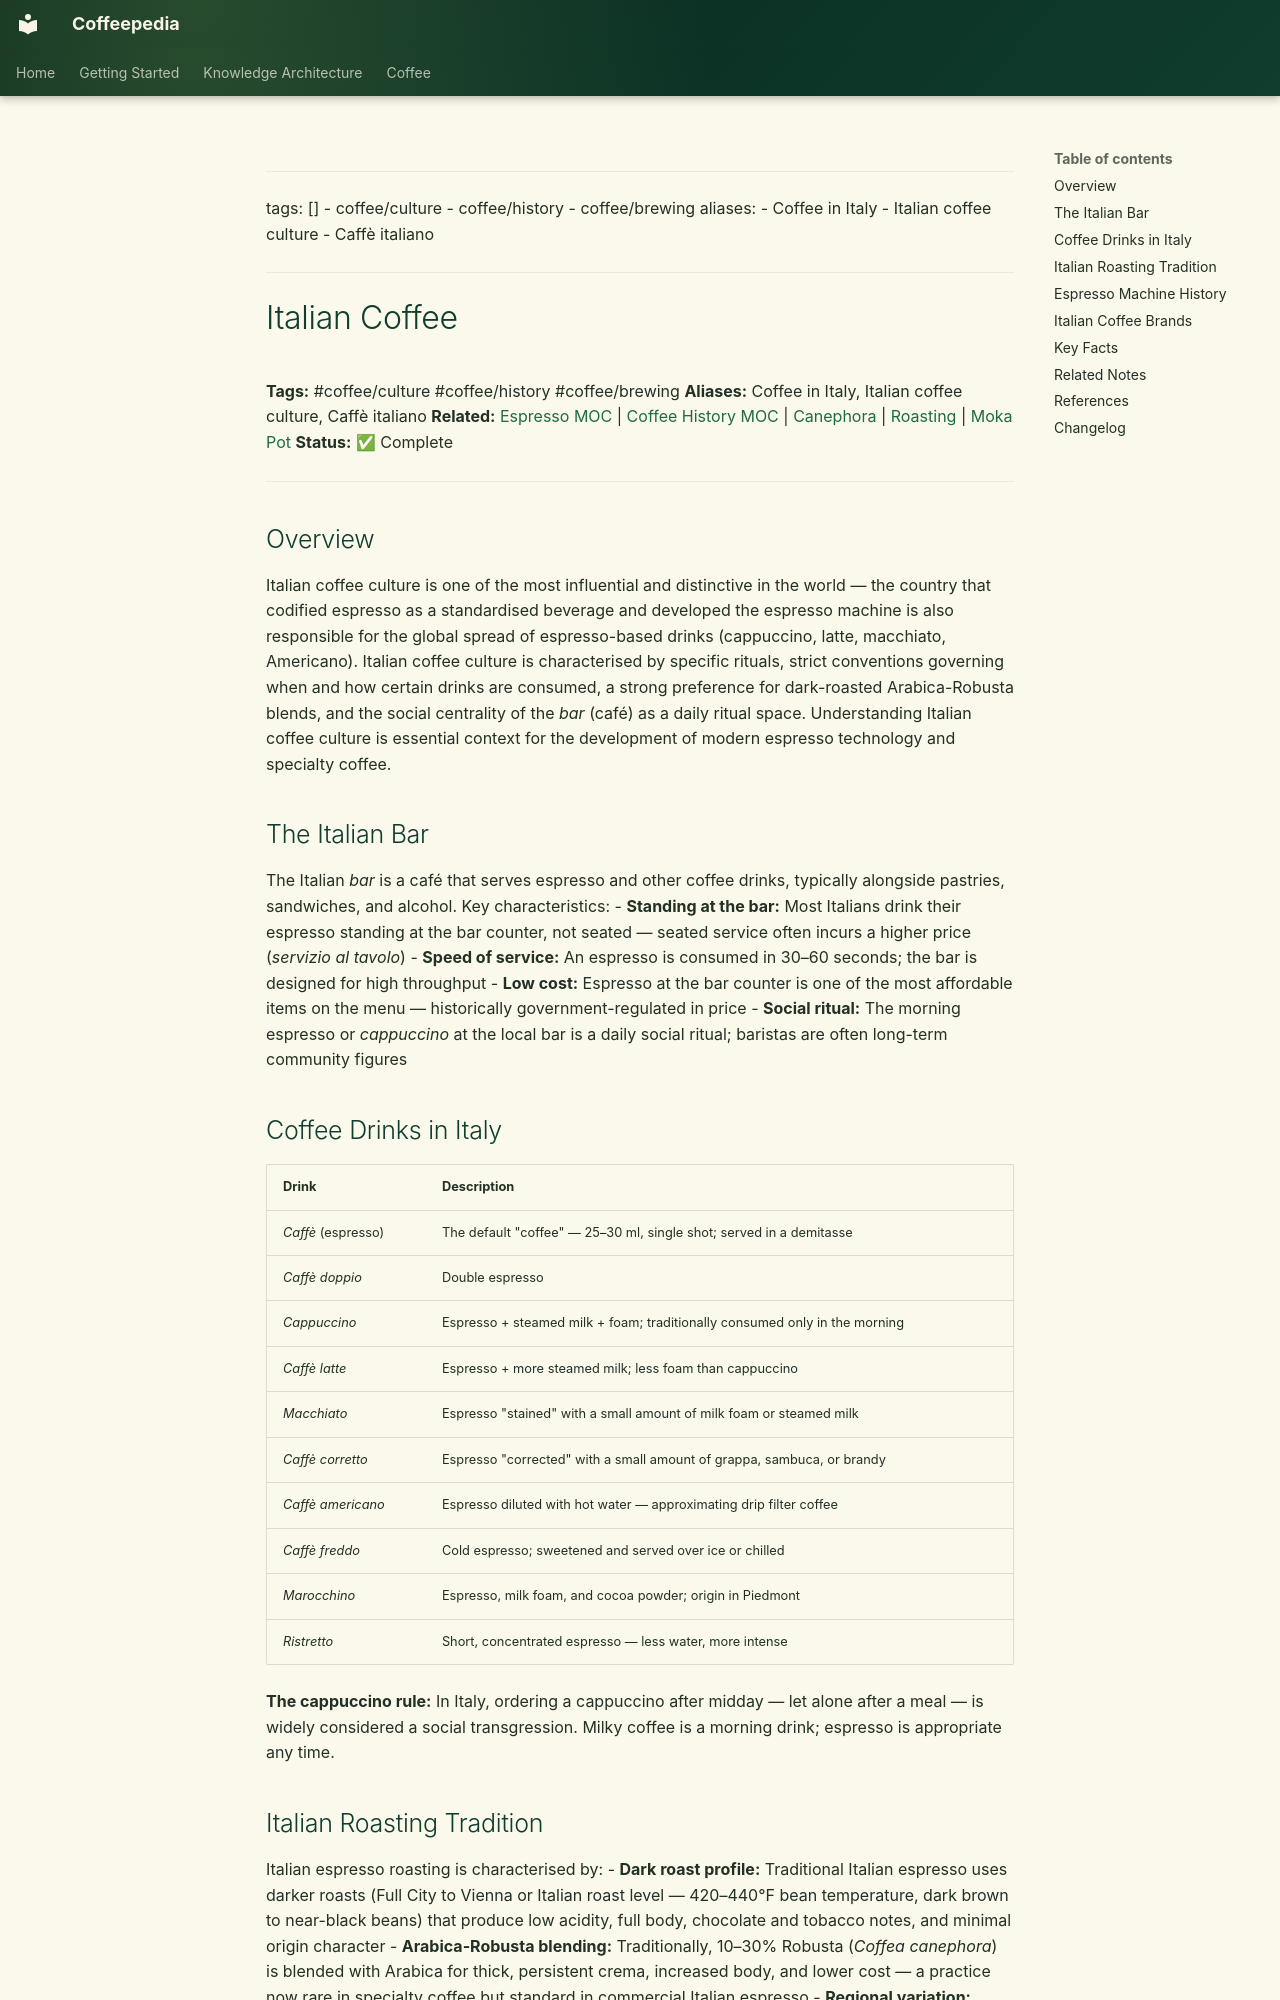

repository: Vauldt/all-about-coffee · page: coffee/coffee-culture/italian-coffee/index.html · generator: mkdocs

---
tags: []
  - coffee/culture
  - coffee/history
  - coffee/brewing
aliases:
  - Coffee in Italy
  - Italian coffee culture
  - Caffè italiano
---

# Italian Coffee

**Tags:** #coffee/culture #coffee/history #coffee/brewing
**Aliases:** Coffee in Italy, Italian coffee culture, Caffè italiano
**Related:** [Espresso MOC](../maps-of-content/espresso-moc.md) | [Coffee History MOC](../maps-of-content/coffee-history-moc.md) | [Canephora](../coffee-varieties/canephora.md) | [Roasting](../coffee-roasting/roasting.md) | [Moka Pot](../coffee-equipment/moka-pot.md)
**Status:** ✅ Complete

---

## Overview

Italian coffee culture is one of the most influential and distinctive in the world — the country that codified espresso as a standardised beverage and developed the espresso machine is also responsible for the global spread of espresso-based drinks (cappuccino, latte, macchiato, Americano). Italian coffee culture is characterised by specific rituals, strict conventions governing when and how certain drinks are consumed, a strong preference for dark-roasted Arabica-Robusta blends, and the social centrality of the *bar* (café) as a daily ritual space. Understanding Italian coffee culture is essential context for the development of modern espresso technology and specialty coffee.

## The Italian Bar

The Italian *bar* is a café that serves espresso and other coffee drinks, typically alongside pastries, sandwiches, and alcohol. Key characteristics:
- **Standing at the bar:** Most Italians drink their espresso standing at the bar counter, not seated — seated service often incurs a higher price (*servizio al tavolo*)
- **Speed of service:** An espresso is consumed in 30–60 seconds; the bar is designed for high throughput
- **Low cost:** Espresso at the bar counter is one of the most affordable items on the menu — historically government-regulated in price
- **Social ritual:** The morning espresso or *cappuccino* at the local bar is a daily social ritual; baristas are often long-term community figures

## Coffee Drinks in Italy

| Drink | Description |
| :--- | :--- |
| *Caffè* (espresso) | The default "coffee" — 25–30 ml, single shot; served in a demitasse |
| *Caffè doppio* | Double espresso |
| *Cappuccino* | Espresso + steamed milk + foam; traditionally consumed only in the morning |
| *Caffè latte* | Espresso + more steamed milk; less foam than cappuccino |
| *Macchiato* | Espresso "stained" with a small amount of milk foam or steamed milk |
| *Caffè corretto* | Espresso "corrected" with a small amount of grappa, sambuca, or brandy |
| *Caffè americano* | Espresso diluted with hot water — approximating drip filter coffee |
| *Caffè freddo* | Cold espresso; sweetened and served over ice or chilled |
| *Marocchino* | Espresso, milk foam, and cocoa powder; origin in Piedmont |
| *Ristretto* | Short, concentrated espresso — less water, more intense |

**The cappuccino rule:** In Italy, ordering a cappuccino after midday — let alone after a meal — is widely considered a social transgression. Milky coffee is a morning drink; espresso is appropriate any time.
